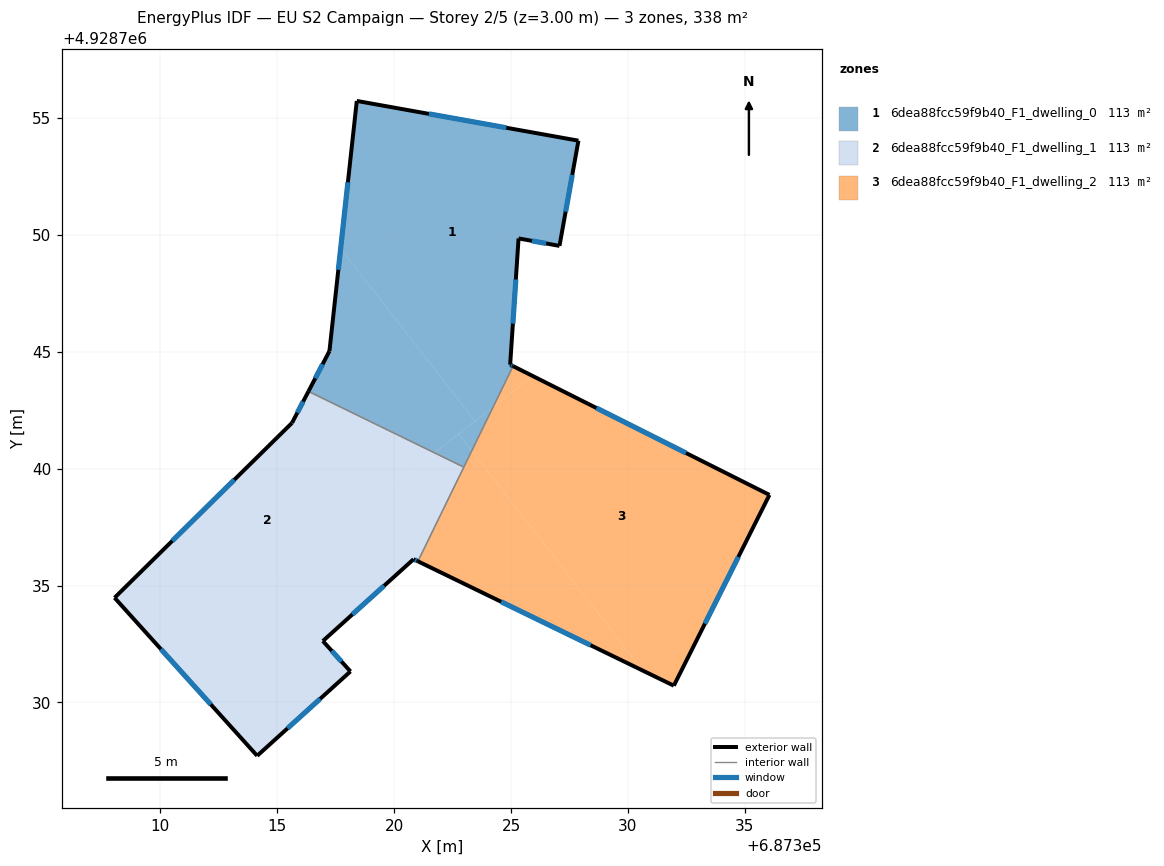
=== STOREY PLAN SPEC (per zone: floor XY polygon, exterior-wall plan segments, windows/doors) ===
zone 1: 6dea88fcc59f9b40_F1_dwelling_0  (112.5 m²)
  floor: (687325.08, 4928744.39) (687324.96, 4928744.45) (687325.32, 4928749.85) (687327.07, 4928749.53) (687327.88, 4928754.03) (687318.40, 4928755.73) (687317.71, 4928749.42) (687323.46, 4928742.04) (687324.23, 4928742.64)
  floor: (687323.46, 4928742.04) (687317.71, 4928749.42) (687317.23, 4928745.03) (687316.33, 4928743.31) (687321.72, 4928740.68)
  floor: (687322.98, 4928740.07) (687323.32, 4928740.76) (687322.75, 4928741.49) (687321.72, 4928740.68)
  floor: (687323.32, 4928740.76) (687324.23, 4928742.64) (687322.75, 4928741.49)
  exterior wall: (687318.40, 4928755.73) – (687327.88, 4928754.03)  [9.6 m]
    window: (687321.48, 4928755.18) – (687324.80, 4928754.58)  [3.5 m²]
  exterior wall: (687327.88, 4928754.03) – (687327.07, 4928749.53)  [4.6 m]
    window: (687327.62, 4928752.57) – (687327.33, 4928750.99)  [1.7 m²]
  exterior wall: (687327.07, 4928749.53) – (687325.32, 4928749.85)  [1.8 m]
    window: (687326.50, 4928749.63) – (687325.89, 4928749.74)  [0.7 m²]
  exterior wall: (687325.32, 4928749.85) – (687324.96, 4928744.45)  [5.4 m]
    window: (687325.20, 4928748.09) – (687325.08, 4928746.21)  [2.0 m²]
  exterior wall: (687324.96, 4928744.45) – (687325.08, 4928744.39)  [0.1 m]
    window: (687325.00, 4928744.43) – (687325.04, 4928744.41)  [0.1 m²]
  exterior wall: (687316.33, 4928743.31) – (687317.23, 4928745.03)  [1.9 m]
    window: (687316.63, 4928743.87) – (687316.94, 4928744.47)  [0.7 m²]
  exterior wall: (687317.23, 4928745.03) – (687318.40, 4928755.73)  [10.8 m]
    window: (687317.61, 4928748.51) – (687318.02, 4928752.25)  [3.9 m²]
  interior walls: 2
zone 2: 6dea88fcc59f9b40_F1_dwelling_1  (112.5 m²)
  floor: (687321.72, 4928740.68) (687316.33, 4928743.31) (687315.63, 4928741.96) (687308.04, 4928734.48) (687310.40, 4928731.87)
  floor: (687318.13, 4928731.33) (687316.95, 4928732.63) (687320.83, 4928736.13) (687321.02, 4928736.04) (687322.98, 4928740.07) (687321.72, 4928740.68) (687310.40, 4928731.87) (687314.14, 4928727.72)
  exterior wall: (687314.14, 4928727.72) – (687308.04, 4928734.48)  [9.1 m]
    window: (687312.16, 4928729.92) – (687310.02, 4928732.28)  [3.3 m²]
  exterior wall: (687308.04, 4928734.48) – (687315.63, 4928741.96)  [10.7 m]
    window: (687310.51, 4928736.91) – (687313.16, 4928739.53)  [3.9 m²]
  exterior wall: (687315.63, 4928741.96) – (687316.33, 4928743.31)  [1.5 m]
    window: (687315.86, 4928742.40) – (687316.10, 4928742.87)  [0.6 m²]
  exterior wall: (687321.02, 4928736.04) – (687320.83, 4928736.13)  [0.2 m]
    window: (687320.95, 4928736.07) – (687320.89, 4928736.10)  [0.1 m²]
  exterior wall: (687320.83, 4928736.13) – (687316.95, 4928732.63)  [5.2 m]
    window: (687319.57, 4928734.99) – (687318.21, 4928733.77)  [1.9 m²]
  exterior wall: (687316.95, 4928732.63) – (687318.13, 4928731.33)  [1.8 m]
    window: (687317.33, 4928732.21) – (687317.75, 4928731.75)  [0.6 m²]
  exterior wall: (687318.13, 4928731.33) – (687314.14, 4928727.72)  [5.4 m]
    window: (687316.83, 4928730.16) – (687315.44, 4928728.89)  [2.0 m²]
  interior walls: 2
zone 3: 6dea88fcc59f9b40_F1_dwelling_2  (112.5 m²)
  floor: (687331.96, 4928730.72) (687336.05, 4928738.88) (687325.93, 4928743.96) (687324.23, 4928742.64) (687323.32, 4928740.76) (687330.63, 4928731.37)
  floor: (687325.93, 4928743.96) (687325.08, 4928744.39) (687324.23, 4928742.64)
  floor: (687330.63, 4928731.37) (687323.32, 4928740.76) (687321.02, 4928736.04)
  exterior wall: (687325.08, 4928744.39) – (687336.05, 4928738.88)  [12.3 m]
    window: (687328.65, 4928742.60) – (687332.48, 4928740.67)  [4.5 m²]
  exterior wall: (687336.05, 4928738.88) – (687331.96, 4928730.72)  [9.1 m]
    window: (687334.72, 4928736.23) – (687333.29, 4928733.37)  [3.3 m²]
  exterior wall: (687331.96, 4928730.72) – (687321.02, 4928736.04)  [12.2 m]
    window: (687328.40, 4928732.45) – (687324.57, 4928734.31)  [4.5 m²]
  interior walls: 2

=== DERIVED (storey summary) ===
Building: EU S2 Campaign
Storey: 2 of 5  (floor level z = 3.00 m)
Storey gross floor area: 337.5 m²
Zones on this storey: 3
  - 6dea88fcc59f9b40_F1_dwelling_0: floor 112.5 m²; exterior wall 34.2 m (102.7 m²); 7 window(s) 12.6 m²; WWR 12.2%
  - 6dea88fcc59f9b40_F1_dwelling_1: floor 112.5 m²; exterior wall 33.8 m (101.5 m²); 7 window(s) 12.4 m²; WWR 12.2%
  - 6dea88fcc59f9b40_F1_dwelling_2: floor 112.5 m²; exterior wall 33.6 m (100.7 m²); 3 window(s) 12.3 m²; WWR 12.2%
Zone adjacency (shared interzone walls):
  - 6dea88fcc59f9b40_F1_dwelling_0 ↔ 6dea88fcc59f9b40_F1_dwelling_1
  - 6dea88fcc59f9b40_F1_dwelling_0 ↔ 6dea88fcc59f9b40_F1_dwelling_2
  - 6dea88fcc59f9b40_F1_dwelling_1 ↔ 6dea88fcc59f9b40_F1_dwelling_2